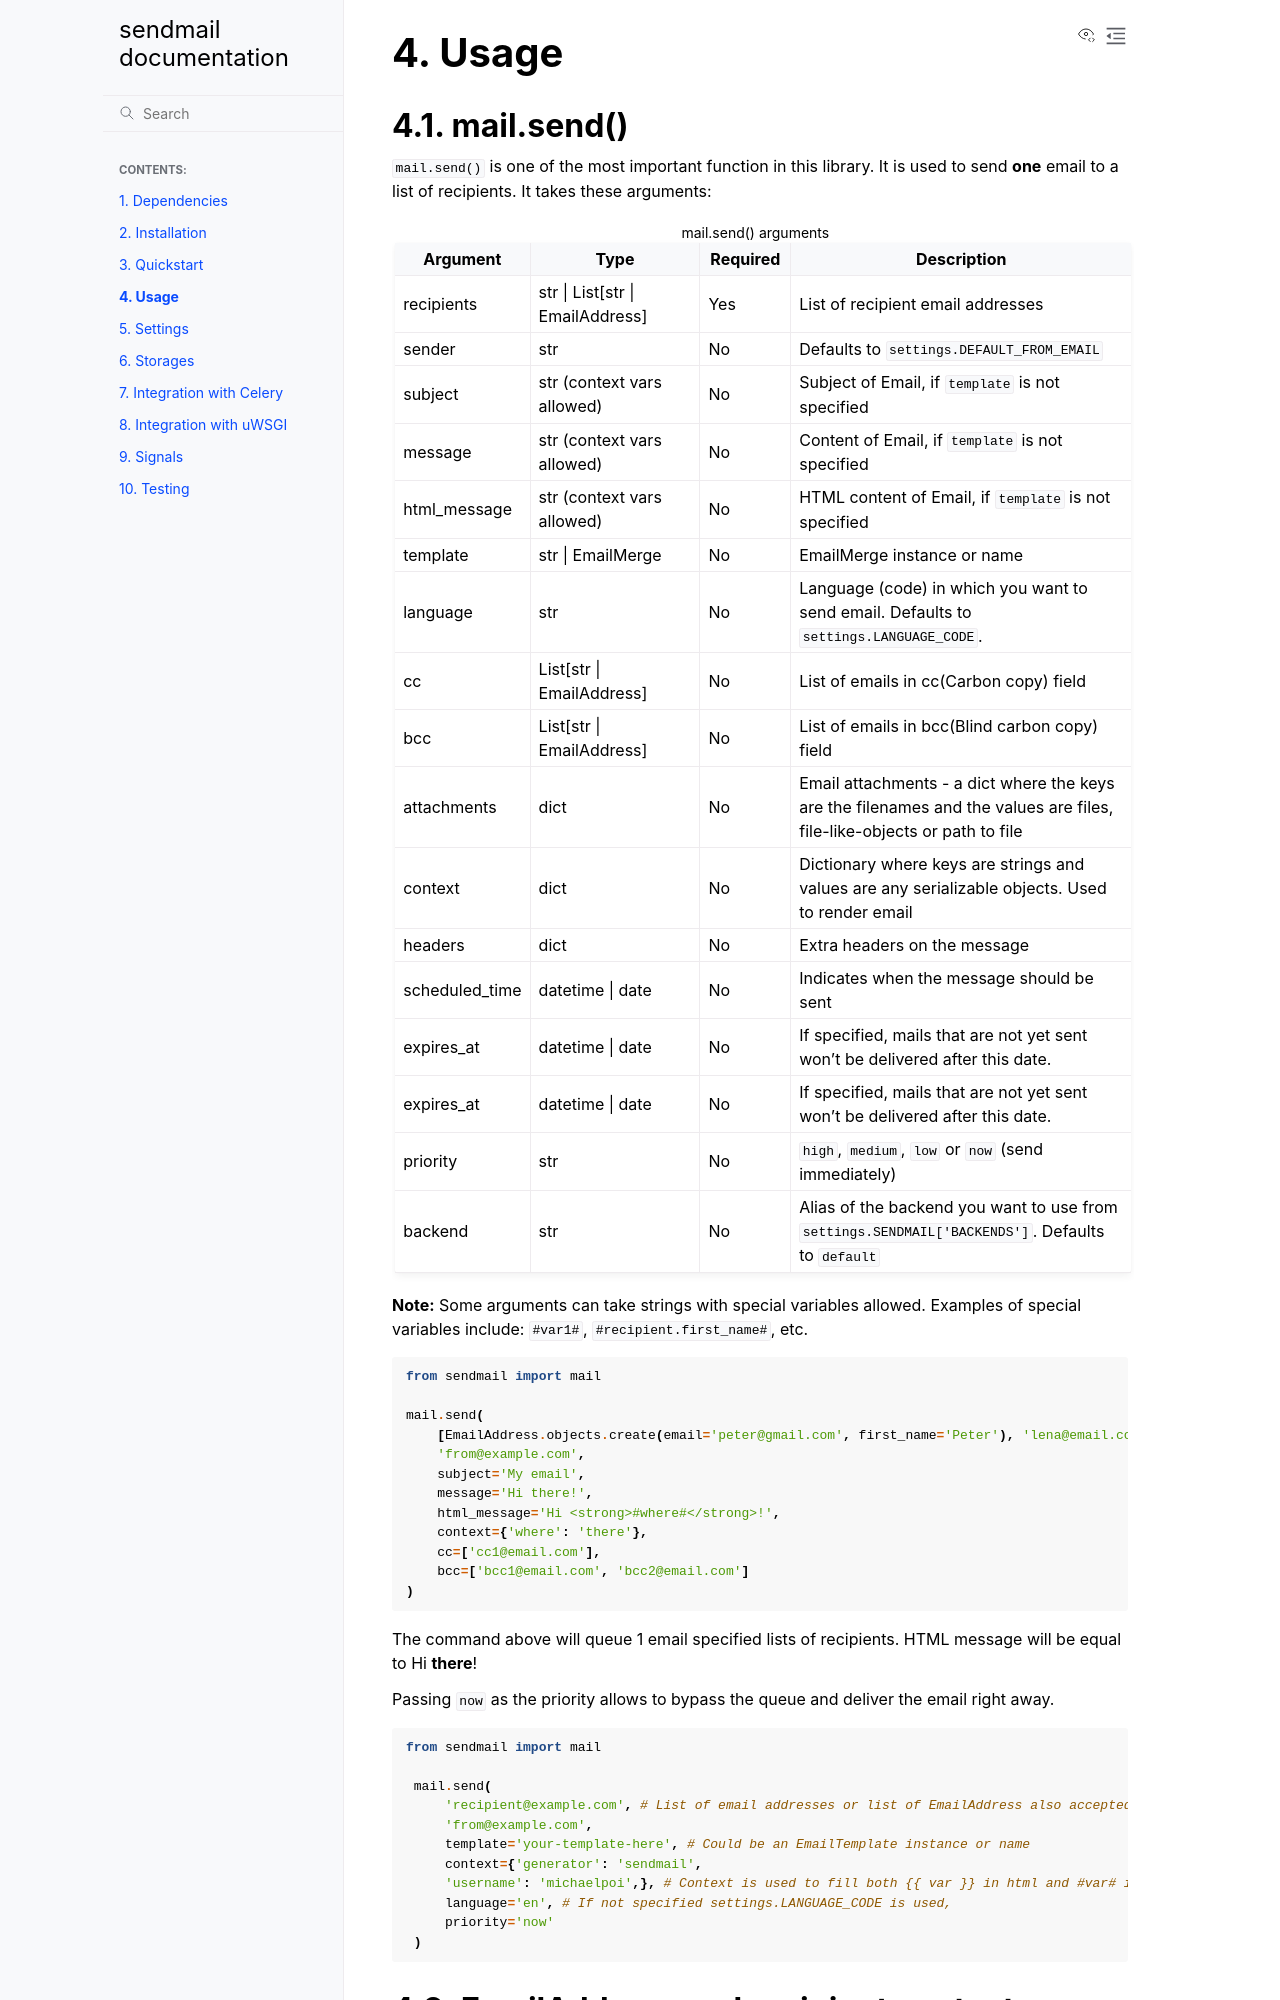

repository: michaelpoi/django-post_office · page: usage.html · generator: sphinx

Usage
=========================

mail.send()
-----------

``mail.send()`` is one of the most important function in this library.
It is used to send **one** email to a list of recipients. It takes these arguments:

.. list-table:: mail.send() arguments
    :widths: 25 50 25 100
    :header-rows: 1

    * - Argument
      - Type
      - Required
      - Description
    * - recipients
      - str | List[str | EmailAddress]
      - Yes
      - List of recipient email addresses
    * - sender
      - str
      - No
      - Defaults to ``settings.DEFAULT_FROM_EMAIL``
    * - subject
      - str (context vars allowed)
      - No
      - Subject of Email, if ``template`` is not specified
    * - message
      - str (context vars allowed)
      - No
      - Content of Email, if ``template`` is not specified
    * - html_message
      - str (context vars allowed)
      - No
      - HTML content of Email, if ``template`` is not specified
    * - template
      - str | EmailMerge
      - No
      - EmailMerge instance or name
    * - language
      - str
      - No
      - Language (code) in which you want to send email. Defaults to ``settings.LANGUAGE_CODE``.
    * - cc
      - List[str | EmailAddress]
      - No
      - List of emails in cc(Carbon copy) field
    * - bcc
      - List[str | EmailAddress]
      - No
      - List of emails in bcc(Blind carbon copy) field
    * - attachments
      - dict
      - No
      - Email attachments - a dict where the keys are the filenames and the values are files, file-like-objects or path to file
    * - context
      - dict
      - No
      - Dictionary where keys are strings and values are any serializable objects. Used to render email
    * - headers
      - dict
      - No
      - Extra headers on the message
    * - scheduled_time
      - datetime | date
      - No
      - Indicates when the message should be sent
    * - expires_at
      - datetime | date
      - No
      - If specified, mails that are not yet sent won't be delivered after this date.
    * - expires_at
      - datetime | date
      - No
      - If specified, mails that are not yet sent won't be delivered after this date.
    * - priority
      - str
      - No
      - ``high``, ``medium``, ``low`` or ``now`` (send immediately)
    * - backend
      - str
      - No
      - Alias of the backend you want to use from ``settings.SENDMAIL['BACKENDS']``. Defaults to ``default``

**Note:** Some arguments can take strings with special variables allowed.
Examples of special variables include: ``#var1#``, ``#recipient.first_name#``, etc.

.. code-block:: python

    from sendmail import mail

    mail.send(
        [EmailAddress.objects.create(email='peter@gmail.com', first_name='Peter'), 'lena@email.com', 'ben@yahoo.com'],
        'from@example.com',
        subject='My email',
        message='Hi there!',
        html_message='Hi <strong>#where#</strong>!',
        context={'where': 'there'},
        cc=['cc1@email.com'],
        bcc=['bcc1@email.com', 'bcc2@email.com']
    )

The command above will queue 1 email specified lists of recipients. HTML message will be equal to Hi **there**!

Passing ``now`` as the priority allows to bypass the queue and deliver the email right away.

.. code-block:: python

   from sendmail import mail
